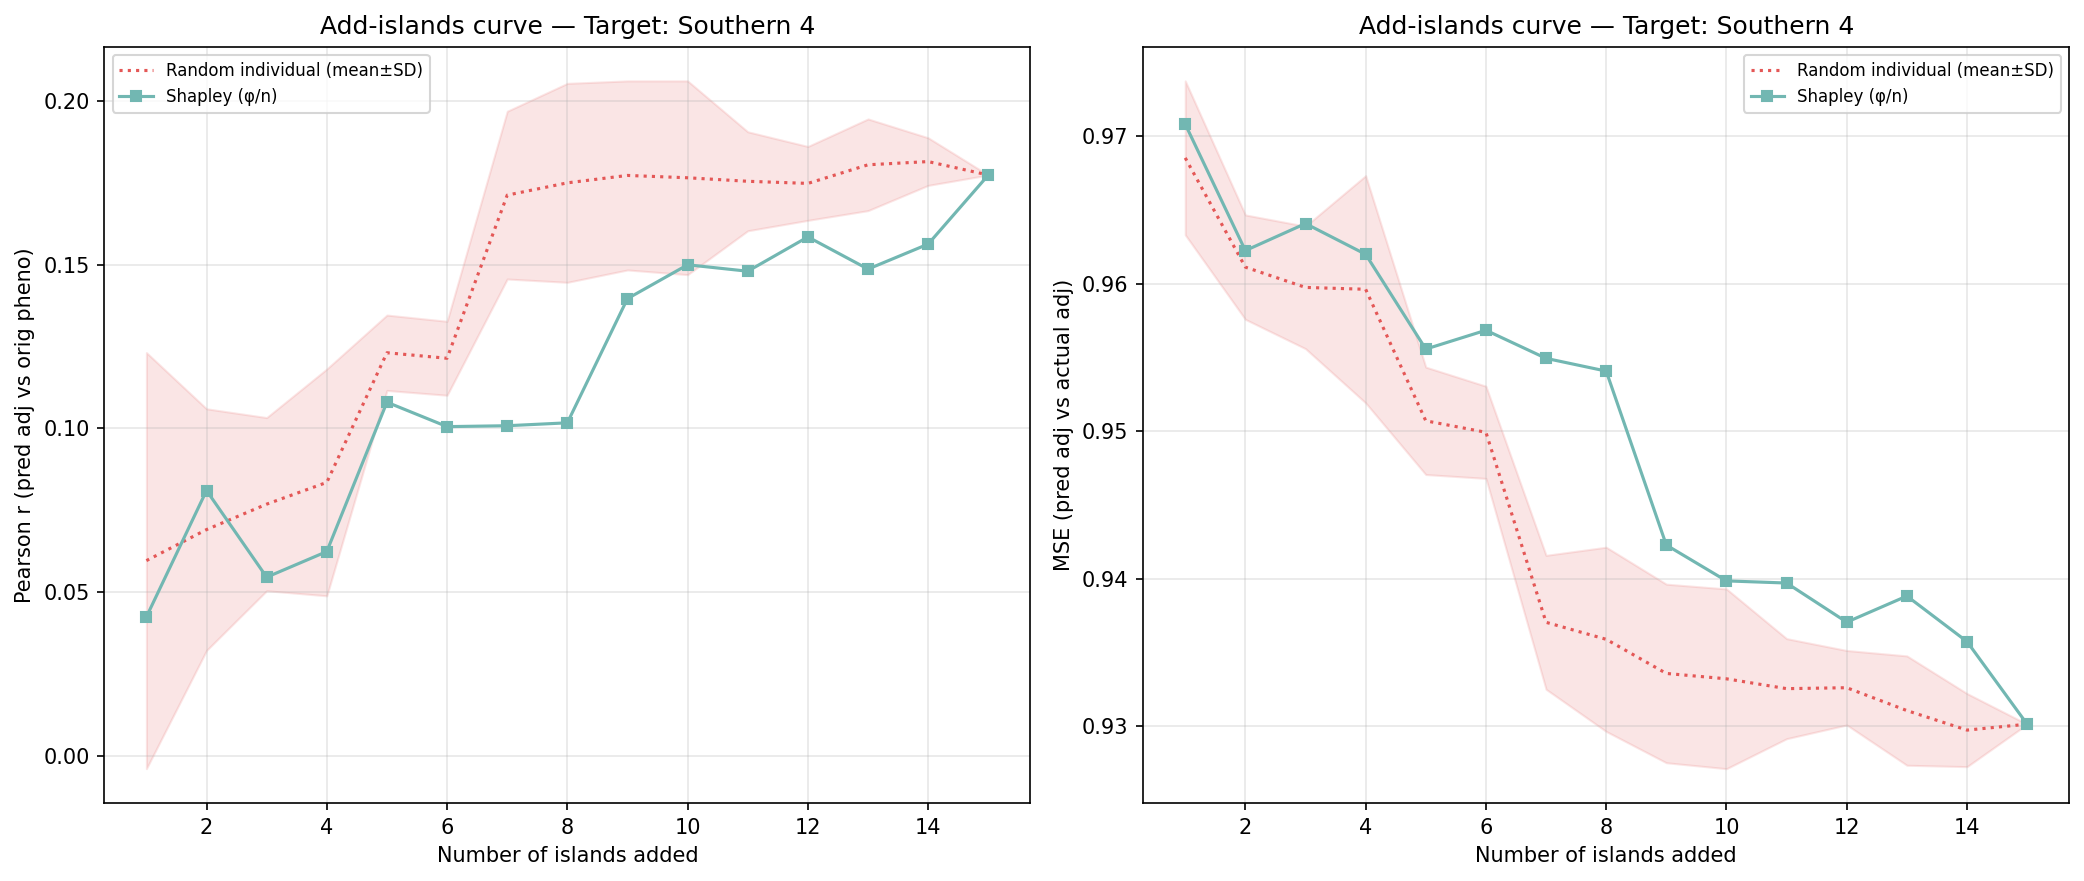

Values plotted in this chart, from the file beside it:
n_islands, n_individuals, corr_eval, mse_adj, method, order_seed, target_island
1, 202, 0.04241, 0.9708, shapley_mean, -1, 14
2, 599, 0.081, 0.9622, shapley_mean, -1, 14
3, 1157, 0.05454, 0.9641, shapley_mean, -1, 14
4, 1351, 0.06237, 0.962, shapley_mean, -1, 14
5, 1934, 0.108, 0.9556, shapley_mean, -1, 14
6, 2026, 0.1005, 0.9568, shapley_mean, -1, 14
7, 3104, 0.1008, 0.9549, shapley_mean, -1, 14
8, 3223, 0.1017, 0.9541, shapley_mean, -1, 14
9, 3807, 0.1396, 0.9423, shapley_mean, -1, 14
10, 3973, 0.1499, 0.9399, shapley_mean, -1, 14
11, 4265, 0.148, 0.9397, shapley_mean, -1, 14
12, 4423, 0.1584, 0.9371, shapley_mean, -1, 14
13, 4596, 0.1486, 0.9388, shapley_mean, -1, 14
14, 4952, 0.1562, 0.9357, shapley_mean, -1, 14
15, 5211, 0.1773, 0.9301, shapley_mean, -1, 14
1, 202, 0.005376, 0.9746, random_individual, 0, 14
2, 599, 0.0565, 0.9645, random_individual, 0, 14
3, 1157, 0.07488, 0.9599, random_individual, 0, 14
4, 1351, 0.1064, 0.9561, random_individual, 0, 14
5, 1934, 0.1294, 0.952, random_individual, 0, 14
6, 2026, 0.1252, 0.9513, random_individual, 0, 14
7, 3104, 0.1716, 0.9381, random_individual, 0, 14
8, 3223, 0.1744, 0.9363, random_individual, 0, 14
9, 3807, 0.199, 0.928, random_individual, 0, 14
10, 3973, 0.1973, 0.9273, random_individual, 0, 14
11, 4265, 0.1892, 0.9283, random_individual, 0, 14
12, 4423, 0.1805, 0.9302, random_individual, 0, 14
13, 4596, 0.1907, 0.9275, random_individual, 0, 14
14, 4952, 0.1756, 0.9318, random_individual, 0, 14
15, 5211, 0.1773, 0.9301, random_individual, 0, 14
1, 202, 0.1074, 0.962, random_individual, 1, 14
2, 599, 0.1048, 0.9588, random_individual, 1, 14
3, 1157, 0.0785, 0.9612, random_individual, 1, 14
4, 1351, 0.09392, 0.9576, random_individual, 1, 14
5, 1934, 0.1176, 0.9495, random_individual, 1, 14
6, 2026, 0.1124, 0.95, random_individual, 1, 14
7, 3104, 0.135, 0.9425, random_individual, 1, 14
8, 3223, 0.1371, 0.943, random_individual, 1, 14
9, 3807, 0.1373, 0.9418, random_individual, 1, 14
10, 3973, 0.1334, 0.9421, random_individual, 1, 14
11, 4265, 0.1645, 0.9353, random_individual, 1, 14
12, 4423, 0.1621, 0.9362, random_individual, 1, 14
13, 4596, 0.1623, 0.9363, random_individual, 1, 14
14, 4952, 0.1792, 0.9315, random_individual, 1, 14
15, 5211, 0.1773, 0.9301, random_individual, 1, 14
1, 202, 0.1465, 0.9655, random_individual, 2, 14
2, 599, 0.1024, 0.9576, random_individual, 2, 14
3, 1157, 0.1193, 0.9531, random_individual, 2, 14
4, 1351, 0.1223, 0.9511, random_individual, 2, 14
5, 1934, 0.1377, 0.946, random_individual, 2, 14
6, 2026, 0.1323, 0.9458, random_individual, 2, 14
7, 3104, 0.1844, 0.9343, random_individual, 2, 14
8, 3223, 0.1826, 0.9342, random_individual, 2, 14
9, 3807, 0.1917, 0.9322, random_individual, 2, 14
10, 3973, 0.195, 0.931, random_individual, 2, 14
11, 4265, 0.182, 0.9324, random_individual, 2, 14
12, 4423, 0.1886, 0.9311, random_individual, 2, 14
13, 4596, 0.1917, 0.9292, random_individual, 2, 14
14, 4952, 0.1889, 0.9281, random_individual, 2, 14
15, 5211, 0.1773, 0.9301, random_individual, 2, 14
... 30 more rows
